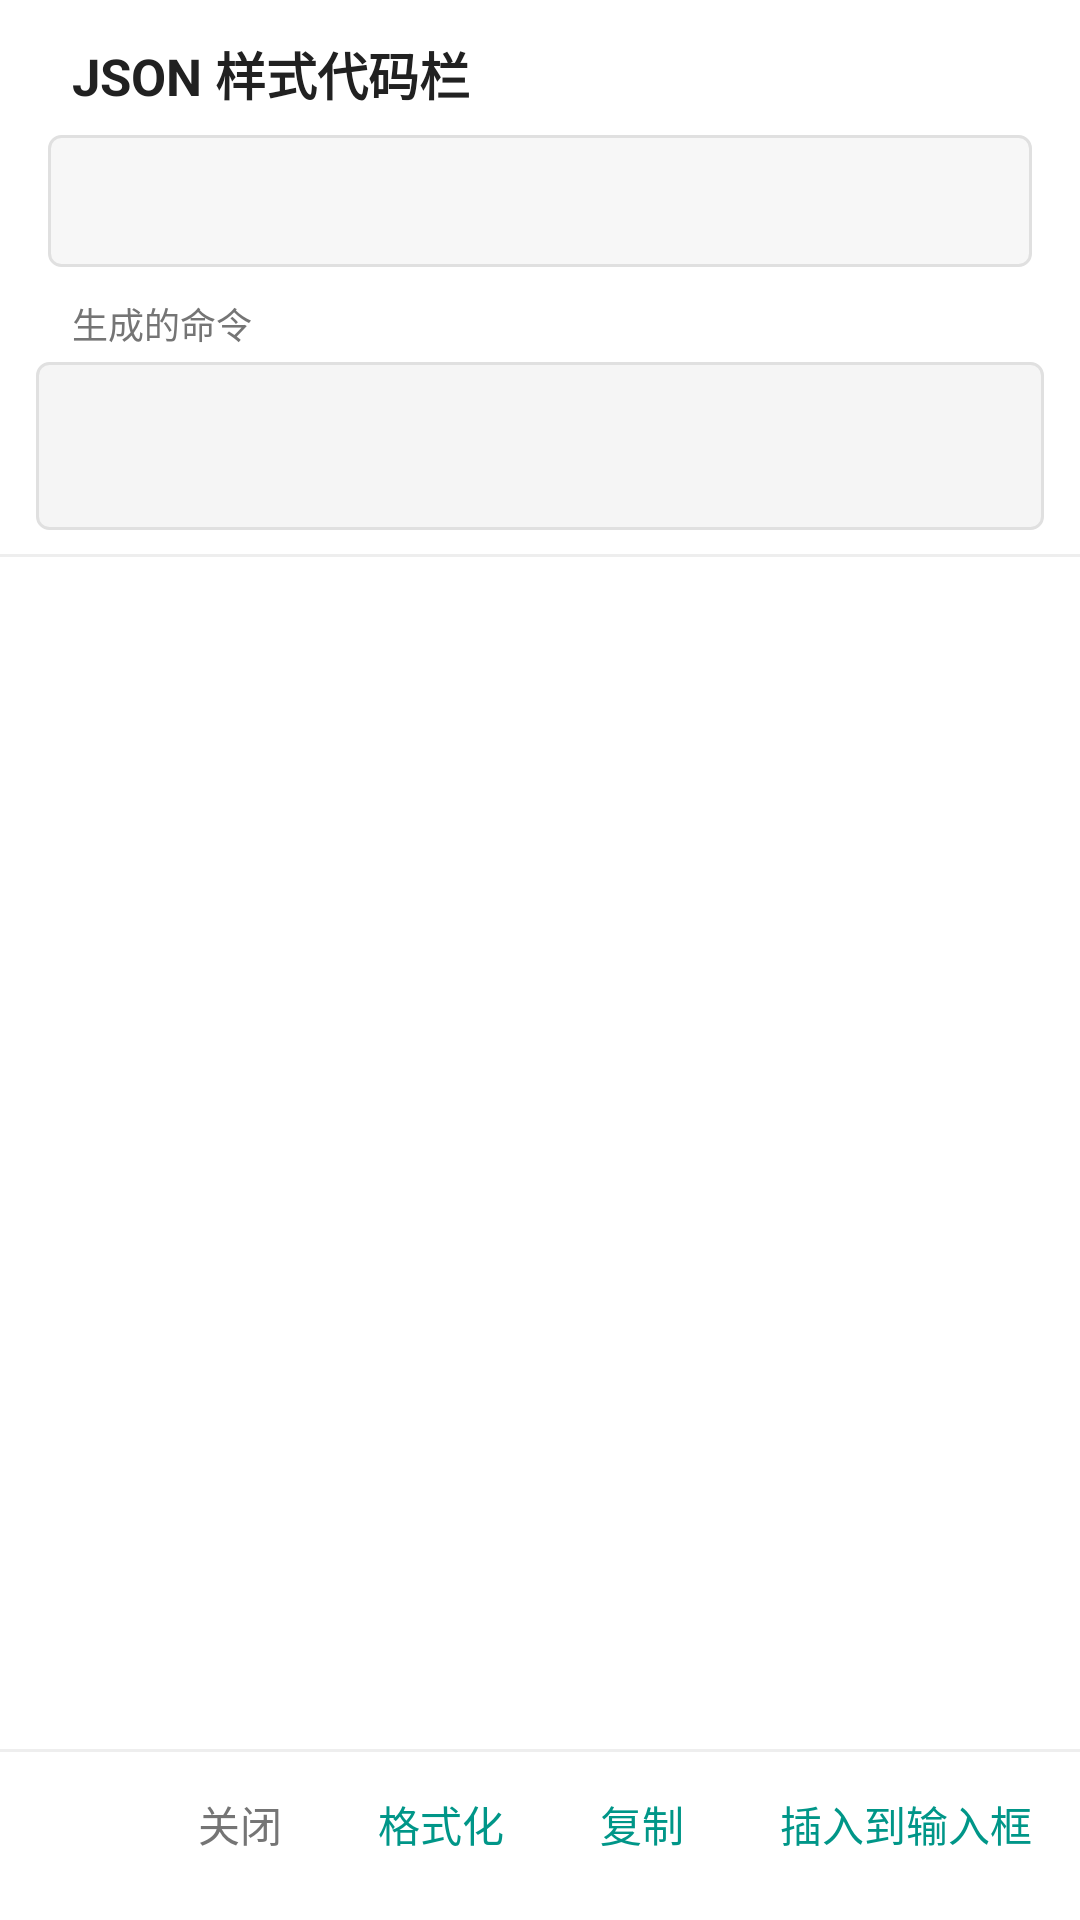

Here is an Android app screen rendered from its layout file. Give the layout XML and the strings, colors and styles it references.
<!-- AndroidManifest.xml: application theme Theme.CommandAssistant -->
<!-- res/layout/dialog_json_editor.xml -->
<?xml version="1.0" encoding="utf-8"?>
<LinearLayout xmlns:android="http://schemas.android.com/apk/res/android"
    android:id="@+id/jsonDialogRoot"
    android:layout_width="match_parent"
    android:layout_height="wrap_content"
    android:background="@drawable/bg_dialog_card"
    android:orientation="vertical"
    android:paddingTop="12dp"
    android:paddingBottom="8dp">

    
    <TextView
        android:layout_width="match_parent"
        android:layout_height="wrap_content"
        android:paddingStart="@dimen/dialog_item_padding_horizontal"
        android:paddingEnd="@dimen/dialog_item_padding_horizontal"
        android:paddingBottom="8dp"
        android:text="@string/json_dialog_title"
        android:textColor="@color/text_primary"
        android:textSize="17sp"
        android:textStyle="bold" />

    
    <Spinner
        android:id="@+id/commandSpinner"
        android:layout_width="match_parent"
        android:layout_height="44dp"
        android:layout_marginStart="16dp"
        android:layout_marginEnd="16dp"
        android:background="@drawable/bg_input_field" />

    
    <TextView
        android:layout_width="match_parent"
        android:layout_height="wrap_content"
        android:paddingStart="@dimen/dialog_item_padding_horizontal"
        android:paddingTop="10dp"
        android:paddingEnd="@dimen/dialog_item_padding_horizontal"
        android:text="@string/json_preview_label"
        android:textColor="@color/text_secondary"
        android:textSize="12sp" />

    <TextView
        android:id="@+id/previewText"
        android:layout_width="match_parent"
        android:layout_height="wrap_content"
        android:layout_marginStart="12dp"
        android:layout_marginTop="4dp"
        android:layout_marginEnd="12dp"
        android:background="@drawable/bg_code_area"
        android:fontFamily="monospace"
        android:maxLines="6"
        android:minHeight="56dp"
        android:padding="8dp"
        android:scrollbars="vertical"
        android:textColor="@color/text_primary"
        android:textIsSelectable="true"
        android:textSize="12sp" />

    <TextView
        android:id="@+id/errorText"
        android:layout_width="match_parent"
        android:layout_height="wrap_content"
        android:paddingStart="@dimen/dialog_item_padding_horizontal"
        android:paddingTop="4dp"
        android:paddingEnd="@dimen/dialog_item_padding_horizontal"
        android:textColor="#FFD32F2F"
        android:textSize="12sp"
        android:visibility="gone" />

    <View
        android:layout_width="match_parent"
        android:layout_height="1dp"
        android:layout_marginTop="8dp"
        android:background="@color/dialog_divider" />

    
    <ScrollView
        android:id="@+id/paramScroll"
        android:layout_width="match_parent"
        android:layout_height="wrap_content"
        android:layout_weight="1"
        android:maxHeight="300dp"
        android:minHeight="120dp"
        android:paddingTop="8dp"
        android:paddingBottom="4dp">

        <LinearLayout
            android:id="@+id/paramContainer"
            android:layout_width="match_parent"
            android:layout_height="wrap_content"
            android:orientation="vertical"
            android:paddingStart="@dimen/dialog_item_padding_horizontal"
            android:paddingEnd="@dimen/dialog_item_padding_horizontal" />
    </ScrollView>

    <View
        android:layout_width="match_parent"
        android:layout_height="1dp"
        android:background="@color/dialog_divider" />

    
    <LinearLayout
        android:layout_width="match_parent"
        android:layout_height="48dp"
        android:gravity="end|center_vertical"
        android:orientation="horizontal">

        <TextView
            android:id="@+id/closeButton"
            android:layout_width="wrap_content"
            android:layout_height="match_parent"
            android:background="?android:attr/selectableItemBackground"
            android:gravity="center"
            android:paddingStart="16dp"
            android:paddingEnd="16dp"
            android:text="@string/dialog_close"
            android:textColor="@color/text_secondary"
            android:textSize="14sp" />

        <TextView
            android:id="@+id/formatJsonButton"
            android:layout_width="wrap_content"
            android:layout_height="match_parent"
            android:background="?android:attr/selectableItemBackground"
            android:gravity="center"
            android:paddingStart="16dp"
            android:paddingEnd="16dp"
            android:text="@string/json_format"
            android:textColor="@color/brand_teal"
            android:textSize="14sp" />

        <TextView
            android:id="@+id/copyButton"
            android:layout_width="wrap_content"
            android:layout_height="match_parent"
            android:background="?android:attr/selectableItemBackground"
            android:gravity="center"
            android:paddingStart="16dp"
            android:paddingEnd="16dp"
            android:text="@string/json_copy"
            android:textColor="@color/brand_teal"
            android:textSize="14sp" />

        <TextView
            android:id="@+id/insertButton"
            android:layout_width="wrap_content"
            android:layout_height="match_parent"
            android:background="?android:attr/selectableItemBackground"
            android:gravity="center"
            android:paddingStart="16dp"
            android:paddingEnd="16dp"
            android:text="@string/json_insert"
            android:textColor="@color/brand_teal"
            android:textSize="14sp" />
    </LinearLayout>
</LinearLayout>
<!-- resources referenced by this layout -->
<resources>
  <color name="brand_teal">#FF009688</color>
  <color name="dialog_divider">#FFEEEEEE</color>
  <color name="text_primary">#FF212121</color>
  <color name="text_secondary">#FF757575</color>
  <dimen name="dialog_item_padding_horizontal">24dp</dimen>
  <!-- drawable bg_code_area (drawable) -->
  <?xml version="1.0" encoding="utf-8"?>
  <shape xmlns:android="http://schemas.android.com/apk/res/android"
      android:shape="rectangle">
      <solid android:color="#FFF5F5F5" />
      <stroke
          android:width="1dp"
          android:color="#FFE0E0E0" />
      <corners android:radius="4dp" />
  </shape>
  <!-- drawable bg_dialog_card (drawable) -->
  <?xml version="1.0" encoding="utf-8"?>
  <shape xmlns:android="http://schemas.android.com/apk/res/android"
      android:shape="rectangle">
      <solid android:color="@color/dialog_background" />
      <corners android:radius="6dp" />
  </shape>
  <!-- drawable bg_input_field (drawable) -->
  <?xml version="1.0" encoding="utf-8"?>
  <shape xmlns:android="http://schemas.android.com/apk/res/android"
      android:shape="rectangle">
      <solid android:color="#FFF7F7F7" />
      <stroke
          android:width="1dp"
          android:color="@color/panel_divider" />
      <corners android:radius="4dp" />
  </shape>
  <string name="dialog_close">关闭</string>
  <string name="json_copy">复制</string>
  <string name="json_dialog_title">JSON 样式代码栏</string>
  <string name="json_format">格式化</string>
  <string name="json_insert">插入到输入框</string>
  <string name="json_preview_label">生成的命令</string>
  <style name="Theme.CommandAssistant" parent="Theme.Material3.Light.NoActionBar">
          <item name="colorPrimary">@color/brand_teal</item>
          <item name="colorOnPrimary">#FFFFFFFF</item>
          <item name="colorPrimaryContainer">@color/brand_teal_light</item>
          <item name="colorSecondary">@color/brand_teal</item>
          <item name="android:colorBackground">@color/panel_background</item>
          <item name="colorSurface">@color/panel_background</item>
          <item name="colorOnSurface">@color/text_primary</item>
          <item name="android:textColorPrimary">@color/text_primary</item>
          <item name="android:textColorSecondary">@color/text_secondary</item>
          <item name="android:statusBarColor">@android:color/transparent</item>
          <item name="android:navigationBarColor">@android:color/transparent</item>
          <item name="android:windowLightStatusBar">true</item>
          <item name="android:windowLightNavigationBar">true</item>
          
          <item name="android:windowOptOutEdgeToEdgeEnforcement" tools:targetApi="35">false</item>
      </style>
  <color name="dialog_background">#FFFFFFFF</color>
  <color name="panel_divider">#FFE0E0E0</color>
  <color name="brand_teal_light">#FFB2DFDB</color>
  <color name="panel_background">#FFFFFFFF</color>
</resources>
